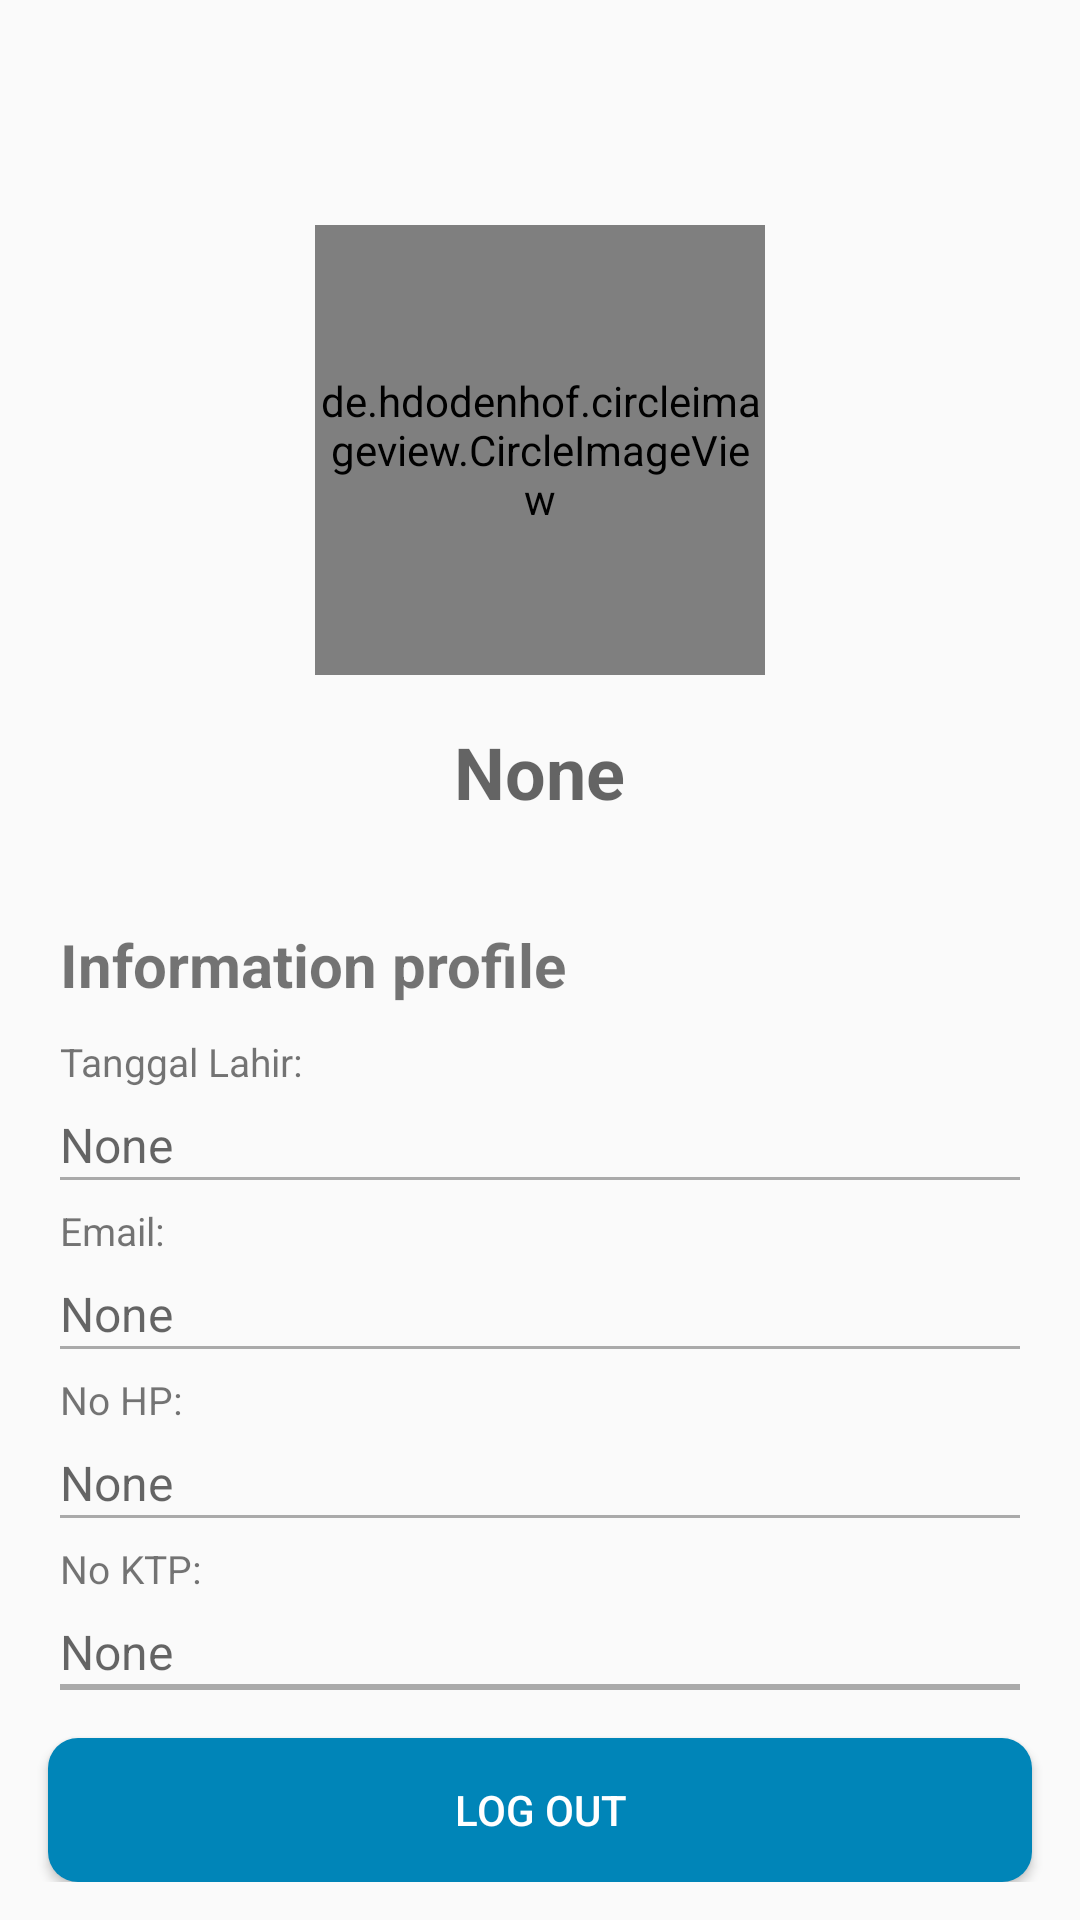

Reconstruct the res/layout file that produces this screen, plus the resources it refers to.
<!-- AndroidManifest.xml: application theme AppTheme -->
<!-- res/layout/fragment_profile.xml -->
<?xml version="1.0" encoding="utf-8"?>
<ScrollView xmlns:android="http://schemas.android.com/apk/res/android"
    xmlns:tools="http://schemas.android.com/tools"
    android:layout_width="match_parent"
    android:layout_height="match_parent"
    tools:context=".ProfileFragment">

    <LinearLayout
        android:layout_width="match_parent"
        android:layout_height="match_parent"
        android:orientation="vertical">

        <RelativeLayout
            android:layout_width="match_parent"
            android:layout_height="300dp"
            android:id="@+id/relativePhoto">

            <de.hdodenhof.circleimageview.CircleImageView
                xmlns:app="http://schemas.android.com/apk/res-auto"
                android:id="@+id/profile_image"
                android:layout_width="150dp"
                android:layout_height="150dp"
                android:layout_centerHorizontal="true"
                android:layout_centerInParent="true"
                android:src="@drawable/ic_account_circle_black_24dp"
                app:civ_circle_background_color="@android:color/white"/>

            <TextView
                android:layout_width="wrap_content"
                android:layout_height="wrap_content"
                android:hint="None"
                android:layout_below="@+id/profile_image"
                android:layout_centerHorizontal="true"
                android:layout_marginTop="16dp"
                android:id="@+id/tvNickName"
                android:textStyle="bold"
                android:textSize="24sp"
                android:maxLines="1"/>

        </RelativeLayout>

        <LinearLayout
            android:layout_width="match_parent"
            android:layout_height="wrap_content"
            android:layout_marginHorizontal="20dp"
            android:layout_marginBottom="16dp"
            android:orientation="vertical">

            <TextView
                android:layout_width="wrap_content"
                android:layout_height="wrap_content"
                android:text="Information profile"
                android:layout_marginTop="8dp"
                android:textStyle="bold"
                android:textSize="20sp"/>

            <TextView
                android:layout_width="match_parent"
                android:layout_height="2sp"
                android:textColor="@android:color/white"/>

            <TextView
                android:layout_width="match_parent"
                android:layout_height="wrap_content"
                android:text="Tanggal Lahir: "
                android:layout_marginTop="8dp"
                android:textSize="13sp"/>

            <TextView
                android:layout_width="match_parent"
                android:layout_height="wrap_content"
                android:hint="None"
                android:layout_marginTop="8dp"
                android:textColor="@android:color/black"
                android:textSize="16sp"
                android:id="@+id/tvTanggalLahir"/>
            <TextView
                android:layout_width="match_parent"
                android:layout_height="1sp"
                android:background="@android:color/darker_gray"/>

            <TextView
                android:layout_width="match_parent"
                android:layout_height="wrap_content"
                android:text="Email: "
                android:layout_marginTop="8dp"
                android:textSize="13sp"/>

            <TextView
                android:layout_width="match_parent"
                android:layout_height="wrap_content"
                android:hint="None"
                android:layout_marginTop="8dp"
                android:textColor="@android:color/black"
                android:textSize="16sp"
                android:id="@+id/tvEmailUser"/>
            <TextView
                android:layout_width="match_parent"
                android:layout_height="1sp"
                android:background="@android:color/darker_gray"/>

            <TextView
                android:layout_width="match_parent"
                android:layout_height="wrap_content"
                android:text="No HP: "
                android:layout_marginTop="8dp"
                android:textSize="13sp"/>

            <TextView
                android:layout_width="match_parent"
                android:layout_height="wrap_content"
                android:hint="None"
                android:layout_marginTop="8dp"
                android:textSize="16sp"
                android:id="@+id/tvPhoneUser"/>

            <TextView
                android:layout_width="match_parent"
                android:layout_height="1sp"
                android:background="@android:color/darker_gray"/>

            <TextView
                android:layout_width="match_parent"
                android:layout_height="wrap_content"
                android:text="No KTP: "
                android:layout_marginTop="8dp"
                android:textSize="13sp"/>

            <TextView
                android:layout_width="match_parent"
                android:layout_height="wrap_content"
                android:hint="None"
                android:layout_marginTop="8dp"
                android:textColor="@android:color/black"
                android:textSize="16sp"
                android:id="@+id/tvcardUser"/>

            <TextView
                android:layout_width="match_parent"
                android:layout_height="1sp"
                android:background="@android:color/darker_gray"/>



            <TextView
                android:layout_width="match_parent"
                android:layout_height="1sp"
                android:background="@android:color/darker_gray"/>

        </LinearLayout>

        <Button
            android:id="@+id/logout"
            android:layout_marginHorizontal="16dp"
            android:layout_width="match_parent"
            android:layout_height="wrap_content"
            android:text="LOG OUT"
            android:textColor="@android:color/white"
            android:background="@drawable/mybutton"/>
    </LinearLayout>


</ScrollView>
<!-- resources referenced by this layout -->
<resources>
  <!-- drawable mybutton (drawable) -->
  <?xml version="1.0" encoding="utf-8"?>
  <shape xmlns:android="http://schemas.android.com/apk/res/android" >
      
          
      <solid
          android:color="#0085B8"/>
      <corners
          android:bottomLeftRadius="10dp"
          android:bottomRightRadius="10dp"
          android:topLeftRadius="10dp"
          android:topRightRadius="10dp" />
  </shape>
  <style name="AppTheme" parent="Theme.AppCompat.Light.DarkActionBar">
          
          <item name="colorPrimary">@color/colorPrimary</item>
          <item name="colorPrimaryDark">@color/colorPrimaryDark</item>
          <item name="colorAccent">@color/colorAccent</item>
      </style>
  <color name="colorPrimary">#1976d2</color>
  <color name="colorPrimaryDark">#0d47a1</color>
  <color name="colorAccent">#ffffff</color>
</resources>
